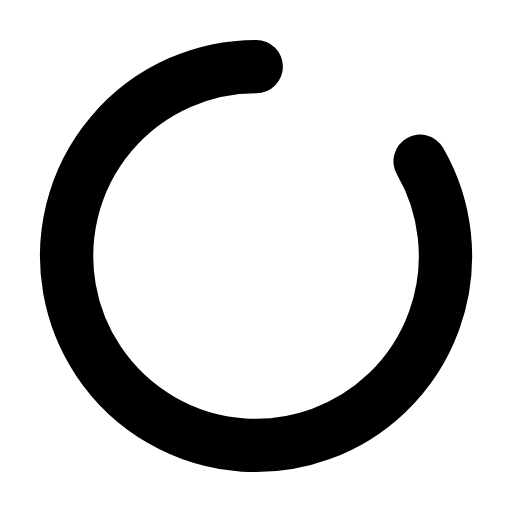
t = 0.00 s
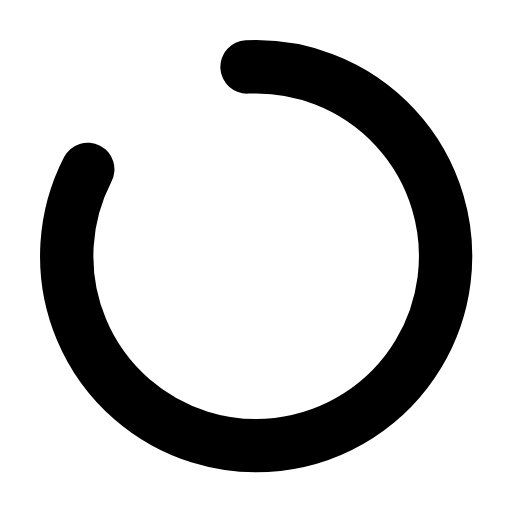
t = 0.14 s
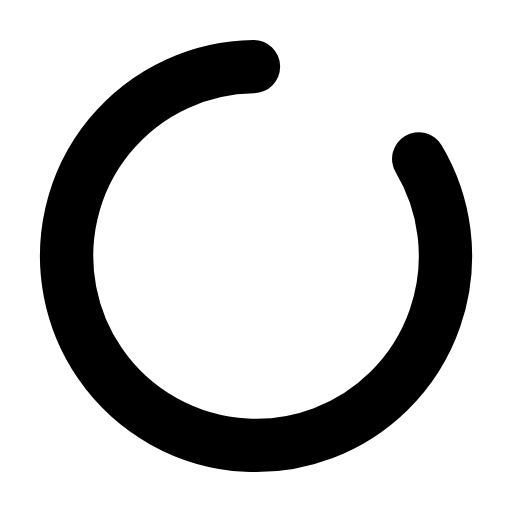
t = 0.41 s
t = 0.59 s: frame unchanged from t = 0.00 s, image omitted
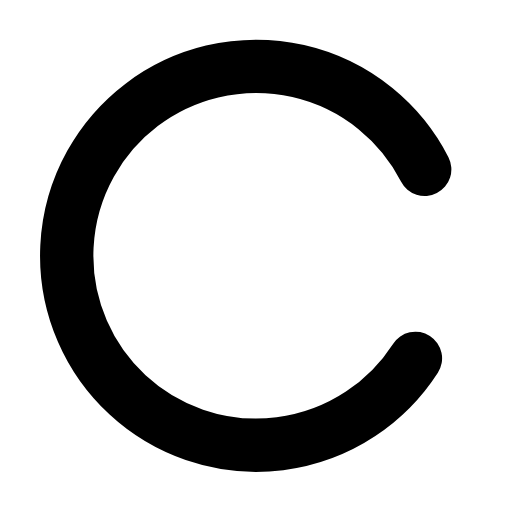
t = 0.81 s
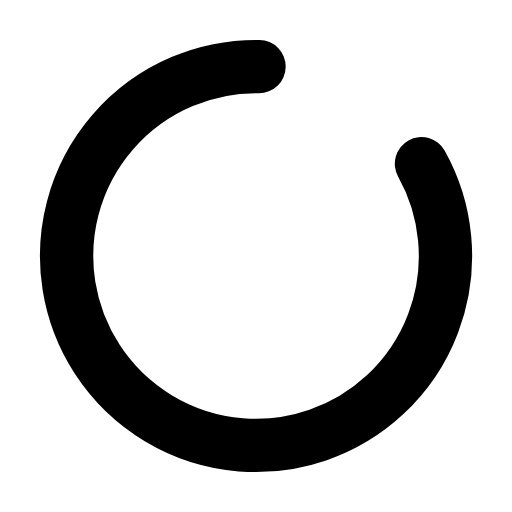
t = 0.99 s

The animated SVG that drew these frames (rendered in a browser with its animation timeline set to each time). Animation: 1 SMIL element (animateTransform=1); one cycle of 1.20 s, repeats indefinitely.

<svg xmlns="http://www.w3.org/2000/svg" width="24" height="24" viewBox="0 0 24 24" fill="none"><g transform="translate(-2.388 -2.4) scale(1.2)"><g><animateTransform attributeName="transform" type="rotate" values="0 12 12;360 12 12;360 12 12;0 12 12;0 12 12" keyTimes="0;0.45;0.6;0.9;1" dur="1.2s" repeatCount="indefinite" calcMode="spline" keySplines="0.16 1 0.3 1;0.16 1 0.3 1;0.16 1 0.3 1;0.16 1 0.3 1"/><path stroke="currentColor" stroke-width="2.083" stroke-linecap="round" stroke-linejoin="round" fill="none" d="M12 4.6A7.4 7.4 0 1 0 18.4 8.3"></path></g></g></svg>
